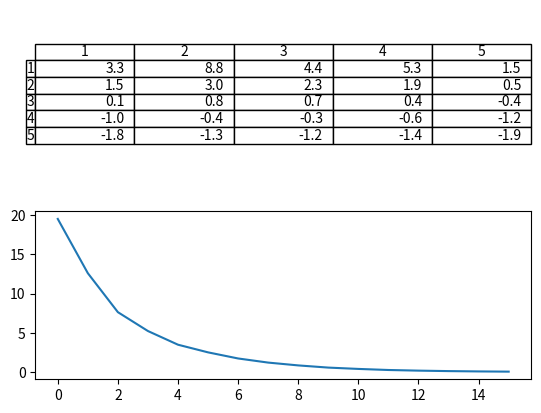

Python code for this plot:
"""implementations of grid_world from chapter 3"""

from typing import Tuple

import numpy as np
import matplotlib.pyplot as plt

DIMS = 5
ACTIONS = [(0, -1), (-1, 0), (1, 0), (0, 1)]  # action tuples
PROB = 0.25
DISCOUNT = 0.9
EPSILON = 1e-1

# special position tuples
A = (0, 1)
B = (0, 3)
A_PRIME = (4, 1)
B_PRIME = (2, 3)


def plot(grid: [np.ndarray], diff: int):
    """plot the current grid and the differences between iterations"""
    text = []
    for v in grid:
        text.append(['{:1.1f}'.format(n) for n in v])

    _, axs = plt.subplots(2, 1)
    axs[0].axis('off')

    labels = [i + 1 for i in range(DIMS)]
    axs[0].table(cellText=text, colLabels=labels, rowLabels=labels, loc='center')
    axs[1].plot(diff)

    plt.show()


def step(state: Tuple[int, int], action: Tuple[int, int]) -> (Tuple[int, int], int):
    """takes the current state and action and returns next state and reward"""

    if state == A:
        return A_PRIME, 10
    if state == B:
        return B_PRIME, 5

    new_state = [v + action[i] for i, v in enumerate(state)]

    x, y = new_state
    if x < 0 or y < 0 or x > DIMS - 1 or y > DIMS - 1:
        return state, -1

    return new_state, 0


def fig_3_2():
    """implementation of the state value function in figure 3.2 of the book"""

    grid = np.zeros((DIMS, DIMS))
    diffs = list()
    while True:

        new_grid = np.zeros(grid.shape)  # all updates happen simultaneously
        for i in range(DIMS):
            for j in range(DIMS):
                for action in ACTIONS:
                    (next_i, next_j), reward = step((i, j), action)
                    new_grid[i, j] += 0.25 * (reward + DISCOUNT * grid[next_i, next_j])

        diffs.append(np.sum(np.abs(grid - new_grid)))

        if diffs[-1] < EPSILON:
            plot(new_grid, diffs)
            break

        grid = new_grid


if __name__ == "__main__":
    fig_3_2()
